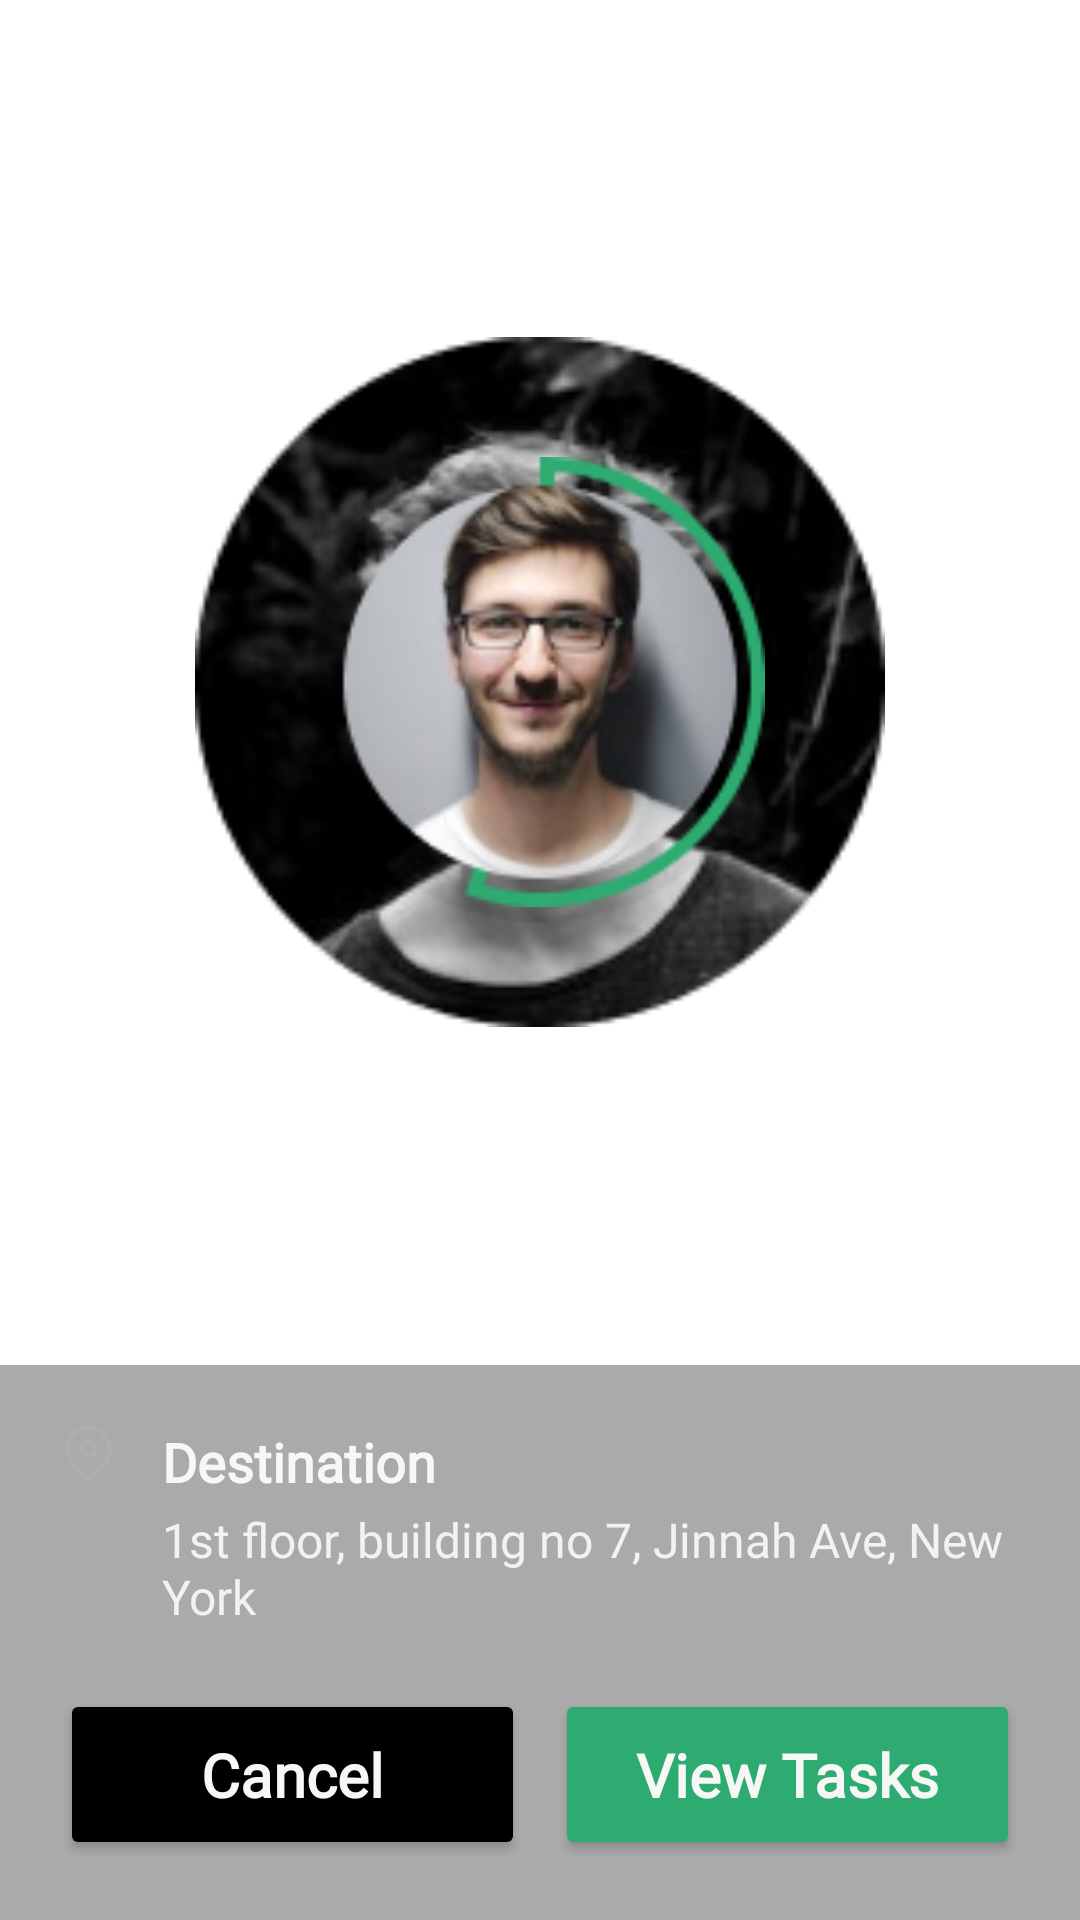

Android layout source for this screen:
<!-- AndroidManifest.xml: application theme Theme.CS24Rider -->
<!-- res/layout/call_screen.xml -->
<?xml version="1.0" encoding="utf-8"?>
<RelativeLayout xmlns:android="http://schemas.android.com/apk/res/android"
    android:layout_width="match_parent"
    android:layout_height="match_parent"
    android:background="@android:color/transparent">

    <RelativeLayout
        xmlns:android="http://schemas.android.com/apk/res/android"
        android:layout_width="match_parent"
        android:layout_height="wrap_content"
        android:orientation="vertical">

        <RelativeLayout
            android:id="@+id/soundCircle"
            android:layout_width="match_parent"
            android:layout_height="match_parent"
            android:layout_above="@+id/bottom"
            android:layout_gravity="center">

            <View
                android:id="@+id/soundRipple2"
                android:layout_width="230dp"
                android:layout_height="230dp"
                android:background="@drawable/demo_rider"
                android:layout_centerInParent="true"/>
            <View
                android:id="@+id/soundRipple3"
                android:layout_width="160dp"
                android:layout_height="160dp"
                android:background="@drawable/demo_rider"
                android:alpha="0.08"
                android:layout_centerInParent="true"/>

            <ImageView
                android:layout_width="150dp"
                android:layout_height="150dp"
                android:src="@drawable/demo_user"
                android:layout_centerInParent="true"
                android:adjustViewBounds="true"
                android:contentDescription="@string/todo" />

        </RelativeLayout>

        <LinearLayout
            android:id="@+id/bottom"
            android:layout_width="match_parent"
            android:layout_height="wrap_content"
            android:layout_alignParentBottom="true"
            android:padding="20dp"
            android:background="@color/black_trans"
            android:orientation="vertical">

            <LinearLayout
                android:layout_width="match_parent"
                android:layout_height="wrap_content"
                android:orientation="horizontal">

                <ImageView
                    android:layout_width="wrap_content"
                    android:layout_height="wrap_content"
                    android:src="@drawable/map_pin"
                    android:adjustViewBounds="true"
                    android:contentDescription="@string/todo" />

                <View
                    android:layout_width="15dp"
                    android:layout_height="5dp" />

                <LinearLayout
                    android:layout_width="match_parent"
                    android:layout_height="wrap_content"
                    android:orientation="vertical">

                    <TextView
                        android:layout_width="wrap_content"
                        android:layout_height="wrap_content"
                        android:textSize="18dp"
                        android:fontFamily="@font/roboto"
                        android:textFontWeight="600"
                        android:textColor="@color/text_white"
                        android:layout_marginBottom="3dp"
                        android:text="@string/destination"/>

                    <TextView
                        android:layout_width="wrap_content"
                        android:layout_height="wrap_content"
                        android:textSize="16dp"
                        android:fontFamily="@font/roboto"
                        android:textColor="@color/color_f2"
                        android:text="@string/location_text"/>
                </LinearLayout>

            </LinearLayout>

            <View
                android:layout_width="match_parent"
                android:layout_height="20dp" />

            <LinearLayout
                android:layout_width="match_parent"
                android:layout_height="wrap_content"
                android:orientation="horizontal">

                <Button
                    android:id="@+id/task_cancel"
                    android:layout_width="0dp"
                    android:layout_height="wrap_content"
                    android:layout_weight="1"
                    android:layout_marginEnd="5dp"
                    android:textAllCaps="false"
                    android:fontFamily="@font/roboto"
                    android:textColor="@color/text_white"
                    android:textSize="20sp"
                    android:textStyle="bold"
                    android:padding="15dp"
                    android:letterSpacing="0"
                    android:backgroundTint="@color/black"
                    android:text="Cancel" />

                <Button
                    android:id="@+id/task_accept"
                    android:layout_width="0dp"
                    android:layout_height="wrap_content"
                    android:layout_weight="1"
                    android:fontFamily="@font/roboto"
                    android:textSize="20sp"
                    android:textStyle="bold"
                    android:padding="15dp"
                    android:letterSpacing="0"
                    android:layout_marginStart="5dp"
                    android:textColor="@color/text_white"
                    android:backgroundTint="@color/purple_500"
                    android:textAllCaps="false"
                    android:text="View Tasks" />

            </LinearLayout>

        </LinearLayout>


    </RelativeLayout>

</RelativeLayout>
<!-- resources referenced by this layout -->
<resources>
  <color name="black">#FF000000</color>
  <color name="black_trans">#55000000</color>
  <color name="color_f2">#FFF2F2F2</color>
  <color name="purple_500">#FF2EAB70</color>
  <color name="text_white">#FFF7F7F7</color>
  <!-- drawable map_pin (drawable) -->
  <vector xmlns:android="http://schemas.android.com/apk/res/android"
      android:width="19dp"
      android:height="19dp"
      android:viewportWidth="19"
      android:viewportHeight="19">
    <path
        android:pathData="M16.625,7.917C16.625,13.458 9.5,18.208 9.5,18.208C9.5,18.208 2.375,13.458 2.375,7.917C2.375,6.027 3.126,4.215 4.462,2.879C5.798,1.542 7.61,0.792 9.5,0.792C11.39,0.792 13.202,1.542 14.538,2.879C15.874,4.215 16.625,6.027 16.625,7.917Z"
        android:strokeLineJoin="round"
        android:strokeWidth="1.5"
        android:fillColor="#00000000"
        android:strokeColor="#AEAEAE"
        android:strokeLineCap="round"/>
    <path
        android:pathData="M9.5,10.292C10.812,10.292 11.875,9.228 11.875,7.917C11.875,6.605 10.812,5.542 9.5,5.542C8.188,5.542 7.125,6.605 7.125,7.917C7.125,9.228 8.188,10.292 9.5,10.292Z"
        android:strokeLineJoin="round"
        android:strokeWidth="1.5"
        android:fillColor="#00000000"
        android:strokeColor="#AEAEAE"
        android:strokeLineCap="round"/>
  </vector>
  <string name="destination">Destination</string>
  <string name="location_text">1st floor, building no 7, Jinnah Ave, New York</string>
  <string name="todo">todo</string>
  <style name="Theme.CS24Rider" parent="Theme.MaterialComponents.Light.NoActionBar">
          
          <item name="colorPrimary">@color/purple_500</item>
          <item name="colorPrimaryVariant">@color/purple_700</item>
          <item name="colorOnPrimary">@color/white</item>
          
          <item name="colorSecondary">@color/teal_200</item>
          <item name="colorSecondaryVariant">@color/teal_700</item>
          <item name="colorOnSecondary">@color/black</item>
          
          <item name="android:statusBarColor" tools:targetApi="l">?attr/colorPrimaryVariant</item>
          <item name="bottomSheetDialogTheme">@style/Theme.MyApp.BottomSheetDialog</item>
          <item name="bottomNavigationStyle">@style/Widget.App.BottomNavigationView</item>
          
      </style>
  <color name="purple_700">#FF3700B3</color>
  <color name="white">#FFFFFFFF</color>
  <color name="teal_200">#FF03DAC5</color>
  <color name="teal_700">#FF018786</color>
  <style name="Theme.MyApp.BottomSheetDialog" parent="ThemeOverlay.MaterialComponents.BottomSheetDialog">
          <item name="bottomSheetStyle">@style/Widget.MyApp.BottomSheet.Modal</item>
      </style>
  <style name="Widget.App.BottomNavigationView" parent="Widget.MaterialComponents.BottomNavigationView.Colored">
          <item name="materialThemeOverlay">@style/ThemeOverlay.App.BottomNavigationView</item>
      </style>
  <style name="Widget.MyApp.BottomSheet.Modal" parent="Widget.MaterialComponents.BottomSheet.Modal">
          <item name="behavior_skipCollapsed">false</item>
          <item name="behavior_fitToContents">true</item>
          <item name="behavior_peekHeight">1000dp</item>
          <item name="behavior_hideable">false</item>
          <item name="behavior_draggable">true</item>
          <item name="behavior_halfExpandedRatio">0.9</item>
          <item name="behavior_expandedOffset">10dp</item>
          <item name="maxHeight">1000dp</item>
          <item name="shapeAppearance">@style/ShapeAppearance.App.LargeComponent</item>
      </style>
  <style name="ThemeOverlay.App.BottomNavigationView" parent="">
          <item name="colorPrimary">@color/disable_icon</item>
          <item name="colorOnPrimary">@color/purple_500</item>
          <item name="colorContainer">@color/white</item>
      </style>
  <style name="ShapeAppearance.App.LargeComponent" parent="ShapeAppearance.MaterialComponents.LargeComponent">
          <item name="cornerFamily">rounded</item>
          <item name="cornerSize">24dp</item>
      </style>
  <color name="disable_icon">#FFc3c8d8</color>
</resources>
